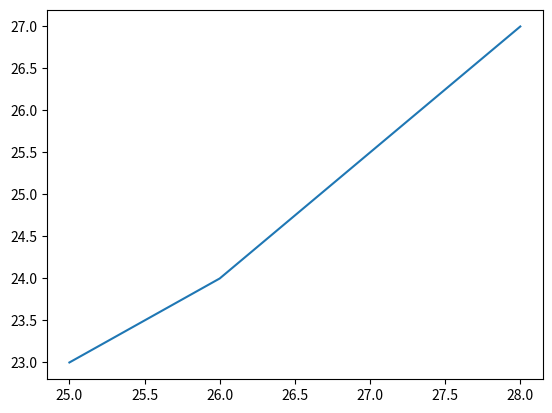

The matplotlib source for this figure:
import matplotlib.pyplot as plt
import math

x = [25,26,28]
y = [23,24,27]

plt.plot(x,y)
plt.show()

print(math.cos(90))
